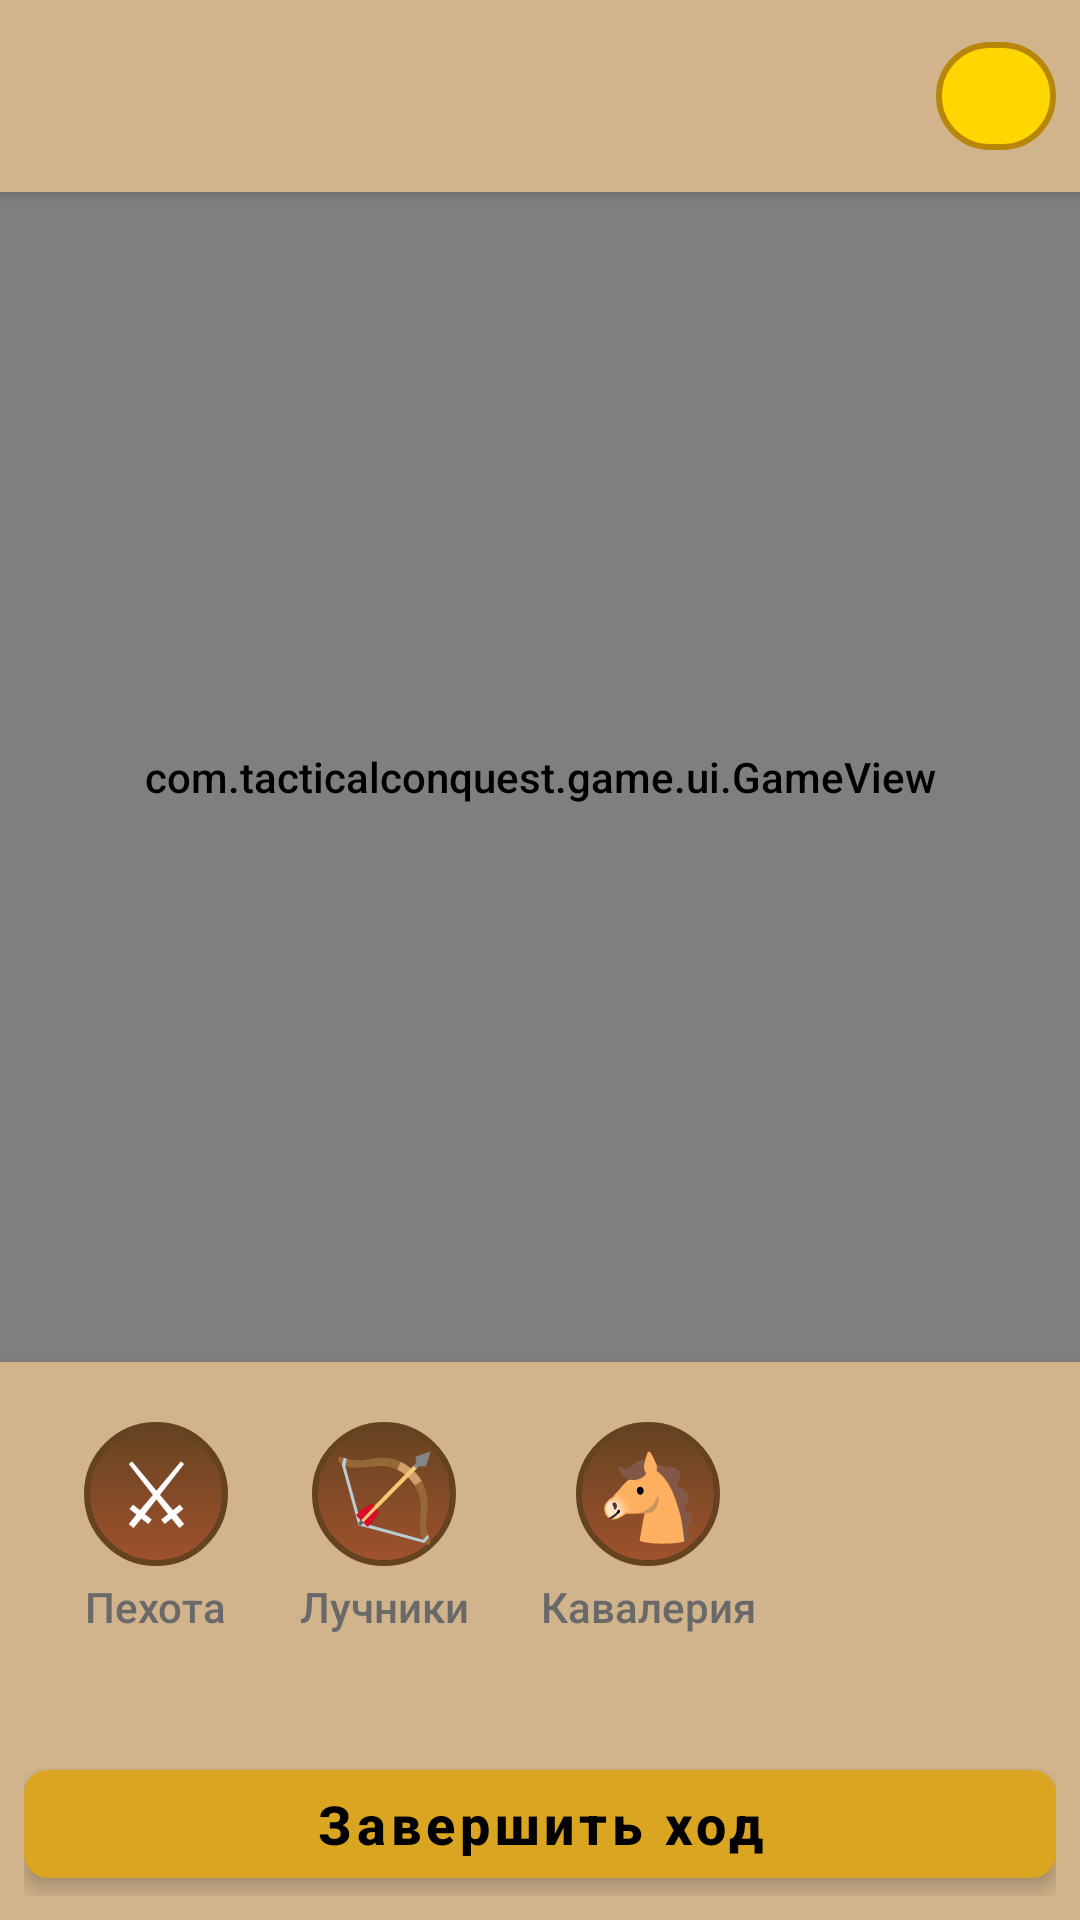

Write the Android layout XML for this screen, with the resource values it uses.
<!-- AndroidManifest.xml: application theme Theme.TacticalConquest -->
<!-- res/layout/activity_game.xml -->
<?xml version="1.0" encoding="utf-8"?>
<androidx.constraintlayout.widget.ConstraintLayout 
    xmlns:android="http://schemas.android.com/apk/res/android"
    xmlns:app="http://schemas.android.com/apk/res-auto"
    xmlns:tools="http://schemas.android.com/tools"
    android:layout_width="match_parent"
    android:layout_height="match_parent"
    android:background="@color/background"
    tools:context=".GameActivity">

    
    <com.tacticalconquest.game.ui.GameView
        android:id="@+id/gameView"
        android:layout_width="0dp"
        android:layout_height="0dp"
        app:layout_constraintBottom_toTopOf="@+id/llBottomPanel"
        app:layout_constraintEnd_toEndOf="parent"
        app:layout_constraintStart_toStartOf="parent"
        app:layout_constraintTop_toBottomOf="@+id/llTopPanel" />

    
    <LinearLayout
        android:id="@+id/llTopPanel"
        android:layout_width="0dp"
        android:layout_height="wrap_content"
        android:background="@color/surface_dark"
        android:elevation="4dp"
        android:orientation="horizontal"
        android:padding="8dp"
        app:layout_constraintEnd_toEndOf="parent"
        app:layout_constraintStart_toStartOf="parent"
        app:layout_constraintTop_toTopOf="parent">

        
        <ImageButton
            android:id="@+id/btnPause"
            android:layout_width="48dp"
            android:layout_height="48dp"
            android:background="?attr/selectableItemBackgroundBorderless"
            android:contentDescription="@string/pause"
            android:src="@drawable/ic_pause"
            app:tint="@color/text_primary" />

        
        <TextView
            android:id="@+id/tvLevelName"
            style="@style/GameText"
            android:layout_width="0dp"
            android:layout_height="wrap_content"
            android:layout_gravity="center_vertical"
            android:layout_marginStart="16dp"
            android:layout_weight="1"
            android:textStyle="bold"
            tools:text="Уровень 1: Первая битва" />

        
        <TextView
            android:id="@+id/tvTurnInfo"
            style="@style/GameText.Small"
            android:layout_width="wrap_content"
            android:layout_height="wrap_content"
            android:layout_gravity="center_vertical"
            android:layout_marginEnd="16dp"
            tools:text="Ход: 1" />

        
        <LinearLayout
            android:layout_width="wrap_content"
            android:layout_height="wrap_content"
            android:layout_gravity="center_vertical"
            android:background="@drawable/resource_background"
            android:orientation="horizontal"
            android:padding="8dp">

            <ImageView
                android:layout_width="20dp"
                android:layout_height="20dp"
                android:src="@drawable/ic_population"
                app:tint="@color/text_primary" />

            <TextView
                android:id="@+id/tvPopulation"
                style="@style/GameText.Small"
                android:layout_width="wrap_content"
                android:layout_height="wrap_content"
                android:layout_marginStart="4dp"
                tools:text="5" />
        </LinearLayout>
    </LinearLayout>

    
    <LinearLayout
        android:id="@+id/llBottomPanel"
        android:layout_width="0dp"
        android:layout_height="wrap_content"
        android:background="@color/surface_dark"
        android:elevation="4dp"
        android:orientation="vertical"
        android:padding="8dp"
        app:layout_constraintBottom_toBottomOf="parent"
        app:layout_constraintEnd_toEndOf="parent"
        app:layout_constraintStart_toStartOf="parent">

        
        <HorizontalScrollView
            android:layout_width="match_parent"
            android:layout_height="wrap_content"
            android:scrollbars="none">

            <LinearLayout
                android:layout_width="wrap_content"
                android:layout_height="wrap_content"
                android:orientation="horizontal"
                android:paddingStart="8dp"
                android:paddingEnd="8dp">

                
                <LinearLayout
                    android:id="@+id/btnInfantry"
                    android:layout_width="wrap_content"
                    android:layout_height="wrap_content"
                    android:background="?attr/selectableItemBackground"
                    android:clickable="true"
                    android:focusable="true"
                    android:gravity="center"
                    android:orientation="vertical"
                    android:padding="12dp">

                    <TextView
                        android:layout_width="48dp"
                        android:layout_height="48dp"
                        android:background="@drawable/unit_button_background"
                        android:gravity="center"
                        android:text="⚔"
                        android:textColor="@color/white"
                        android:textSize="28sp" />

                    <TextView
                        style="@style/GameText.Small"
                        android:layout_width="wrap_content"
                        android:layout_height="wrap_content"
                        android:layout_marginTop="4dp"
                        android:text="@string/infantry" />

                    <TextView
                        android:id="@+id/tvInfantryCost"
                        style="@style/GameText.Small"
                        android:layout_width="wrap_content"
                        android:layout_height="wrap_content"
                        android:textColor="@color/secondary"
                        tools:text="1" />
                </LinearLayout>

                
                <LinearLayout
                    android:id="@+id/btnArchers"
                    android:layout_width="wrap_content"
                    android:layout_height="wrap_content"
                    android:background="?attr/selectableItemBackground"
                    android:clickable="true"
                    android:focusable="true"
                    android:gravity="center"
                    android:orientation="vertical"
                    android:padding="12dp">

                    <TextView
                        android:layout_width="48dp"
                        android:layout_height="48dp"
                        android:background="@drawable/unit_button_background"
                        android:gravity="center"
                        android:text="🏹"
                        android:textColor="@color/white"
                        android:textSize="28sp" />

                    <TextView
                        style="@style/GameText.Small"
                        android:layout_width="wrap_content"
                        android:layout_height="wrap_content"
                        android:layout_marginTop="4dp"
                        android:text="@string/archers" />

                    <TextView
                        android:id="@+id/tvArchersCost"
                        style="@style/GameText.Small"
                        android:layout_width="wrap_content"
                        android:layout_height="wrap_content"
                        android:textColor="@color/secondary"
                        tools:text="2" />
                </LinearLayout>

                
                <LinearLayout
                    android:id="@+id/btnCavalry"
                    android:layout_width="wrap_content"
                    android:layout_height="wrap_content"
                    android:background="?attr/selectableItemBackground"
                    android:clickable="true"
                    android:focusable="true"
                    android:gravity="center"
                    android:orientation="vertical"
                    android:padding="12dp">

                    <TextView
                        android:layout_width="48dp"
                        android:layout_height="48dp"
                        android:background="@drawable/unit_button_background"
                        android:gravity="center"
                        android:text="🐴"
                        android:textColor="@color/white"
                        android:textSize="28sp" />

                    <TextView
                        style="@style/GameText.Small"
                        android:layout_width="wrap_content"
                        android:layout_height="wrap_content"
                        android:layout_marginTop="4dp"
                        android:text="@string/cavalry" />

                    <TextView
                        android:id="@+id/tvCavalryCost"
                        style="@style/GameText.Small"
                        android:layout_width="wrap_content"
                        android:layout_height="wrap_content"
                        android:textColor="@color/secondary"
                        tools:text="3" />
                </LinearLayout>

            </LinearLayout>
        </HorizontalScrollView>

        
        <com.google.android.material.button.MaterialButton
            android:id="@+id/btnEndTurn"
            style="@style/GameButton.Primary"
            android:layout_width="match_parent"
            android:layout_height="wrap_content"
            android:layout_marginTop="8dp"
            android:text="@string/end_turn" />
    </LinearLayout>

</androidx.constraintlayout.widget.ConstraintLayout>
<!-- resources referenced by this layout -->
<resources>
  <color name="background">#F5DEB3</color>
  <color name="secondary">#DAA520</color>
  <color name="surface_dark">#D2B48C</color>
  <color name="text_primary">#2F4F4F</color>
  <color name="white">#FFFFFFFF</color>
  <!-- drawable resource_background (drawable) -->
  <?xml version="1.0" encoding="utf-8"?>
  <shape xmlns:android="http://schemas.android.com/apk/res/android"
      android:shape="rectangle">
      
      <solid android:color="@color/secondary_light" />
      
      <corners android:radius="20dp" />
      
      <stroke
          android:width="2dp"
          android:color="@color/secondary_dark" />
      
  </shape>
  <!-- drawable unit_button_background (drawable) -->
  <?xml version="1.0" encoding="utf-8"?>
  <shape xmlns:android="http://schemas.android.com/apk/res/android"
      android:shape="oval">
      
      <solid android:color="@color/primary" />
      
      <stroke
          android:width="2dp"
          android:color="@color/primary_dark" />
      
      <gradient
          android:angle="90"
          android:endColor="@color/primary_dark"
          android:startColor="@color/primary_light"
          android:type="linear" />
      
  </shape>
  <string name="archers">Лучники</string>
  <string name="cavalry">Кавалерия</string>
  <string name="end_turn">Завершить ход</string>
  <string name="infantry">Пехота</string>
  <string name="pause">Пауза</string>
  <style name="GameButton.Primary">
          <item name="backgroundTint">@color/secondary</item>
          <item name="android:textColor">@color/black</item>
      </style>
  <style name="GameText">
          <item name="android:textSize">16sp</item>
          <item name="android:textColor">@color/text_primary</item>
      </style>
  <style name="GameText.Small">
          <item name="android:textSize">14sp</item>
          <item name="android:textColor">@color/text_secondary</item>
      </style>
  <style name="Theme.TacticalConquest" parent="Theme.MaterialComponents.DayNight.NoActionBar">
          
          <item name="colorPrimary">@color/primary</item>
          <item name="colorPrimaryVariant">@color/primary_dark</item>
          <item name="colorOnPrimary">@color/text_on_primary</item>
          
          <item name="colorSecondary">@color/secondary</item>
          <item name="colorSecondaryVariant">@color/secondary_dark</item>
          <item name="colorOnSecondary">@color/text_on_secondary</item>
          
          <item name="android:statusBarColor">@color/primary_dark</item>
          
          <item name="android:windowBackground">@color/background</item>
          <item name="colorSurface">@color/surface</item>
          <item name="colorOnSurface">@color/text_primary</item>
          
          <item name="android:textColorPrimary">@color/text_primary</item>
          <item name="android:textColorSecondary">@color/text_secondary</item>
          
          <item name="android:fontFamily">sans-serif-medium</item>
          
          <item name="android:windowFullscreen">true</item>
          <item name="android:windowNoTitle">true</item>
      </style>
  <color name="secondary_light">#FFD700</color>
  <color name="secondary_dark">#B8860B</color>
  <color name="primary">#8B4513</color>
  <color name="primary_dark">#654321</color>
  <color name="primary_light">#A0522D</color>
  <color name="black">#FF000000</color>
  <color name="text_secondary">#696969</color>
  <color name="text_on_primary">#FFFFFF</color>
  <color name="text_on_secondary">#000000</color>
  <color name="surface">#FAEBD7</color>
</resources>
